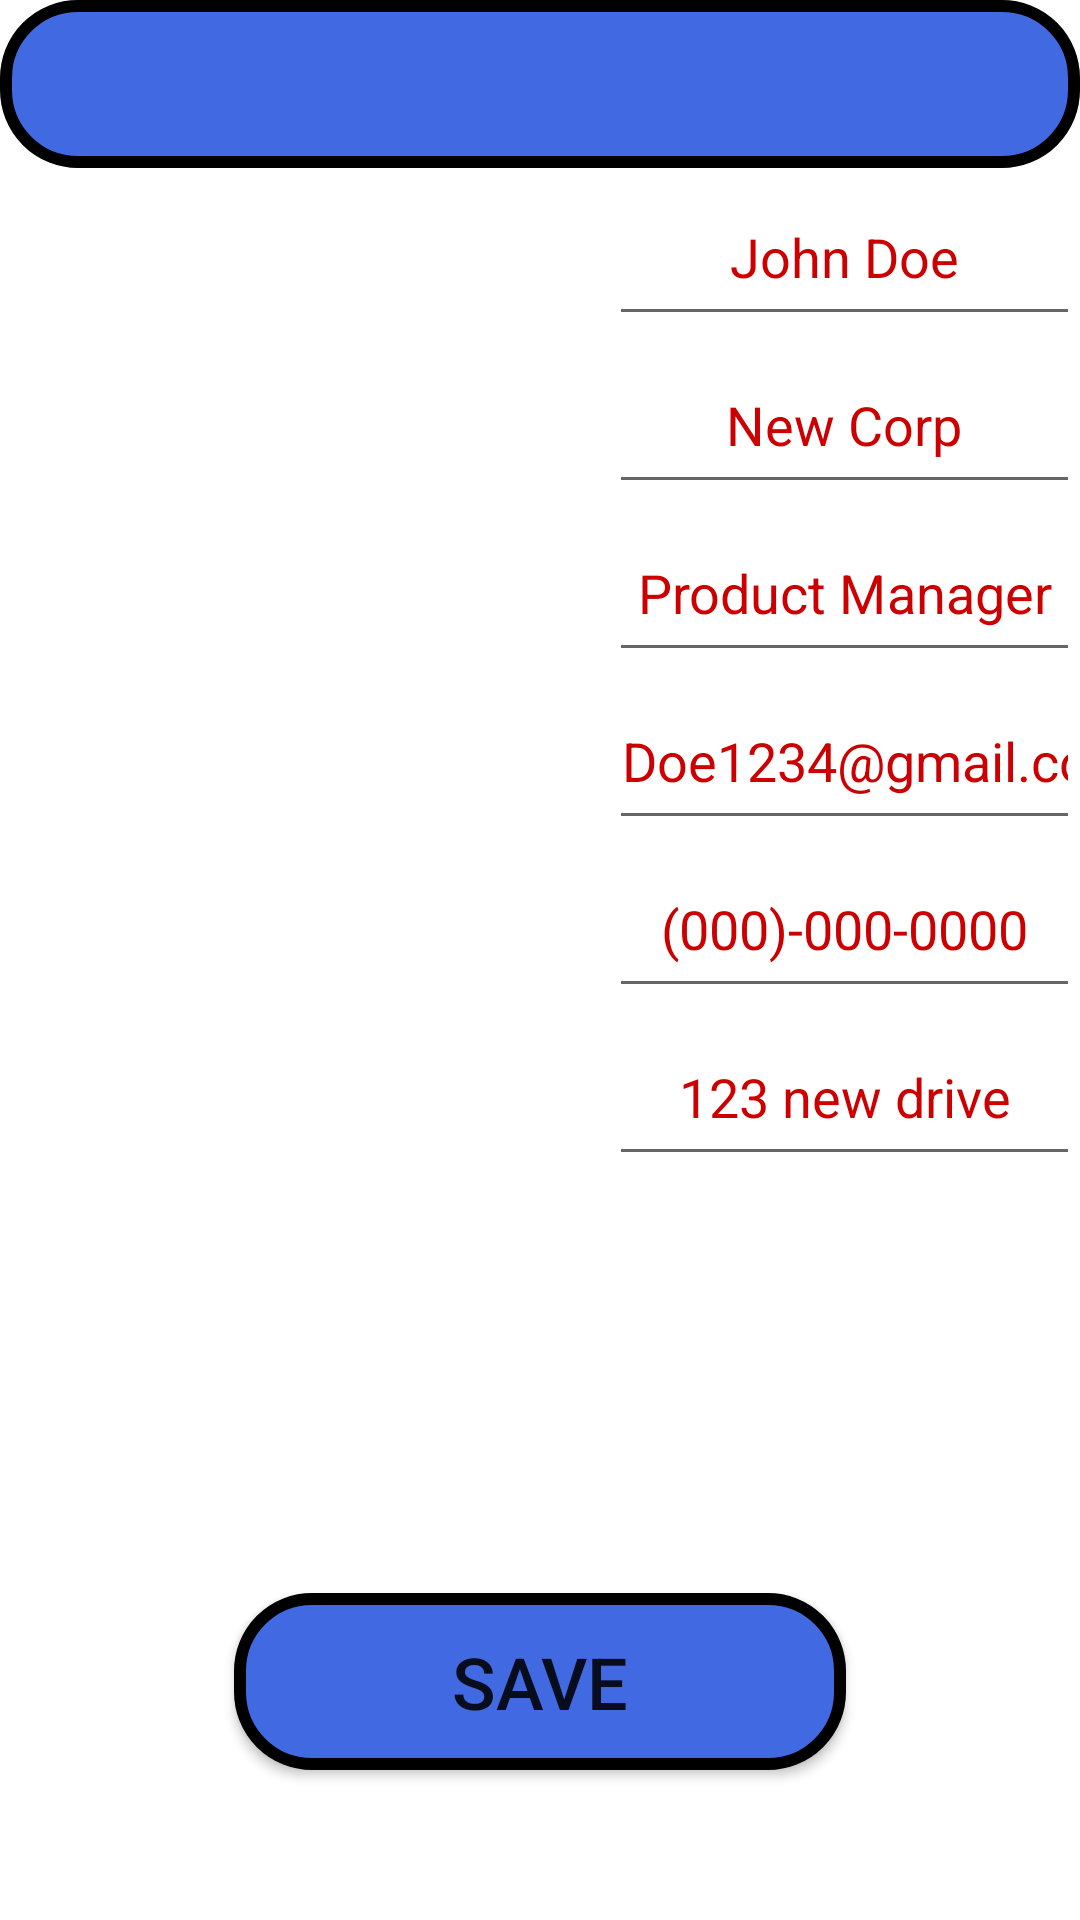

Write the Android layout XML for this screen, with the resource values it uses.
<!-- AndroidManifest.xml: application theme Theme.XSpace -->
<!-- res/layout/profile.xml -->
<?xml version="1.0" encoding="utf-8"?>

<androidx.constraintlayout.widget.ConstraintLayout xmlns:android="http://schemas.android.com/apk/res/android"
    xmlns:app="http://schemas.android.com/apk/res-auto"
    xmlns:tools="http://schemas.android.com/tools"
    android:layout_width="match_parent"
    android:layout_height="match_parent"
    >

    <ImageView
        android:id="@+id/background_image"
        android:layout_width="match_parent"
        android:layout_height="match_parent"
        android:scaleType="centerCrop"
        android:src="@drawable/planet"
        android:layout_gravity="center"/>

    <androidx.drawerlayout.widget.DrawerLayout
        android:id="@+id/drawer_layout"
        android:layout_width="match_parent"
        android:layout_height="match_parent">

        
        <androidx.constraintlayout.widget.ConstraintLayout
            android:layout_width="match_parent"
            android:layout_height="match_parent">

            
            <Button
                android:id="@+id/Save"
                android:layout_width="204dp"
                android:layout_height="59dp"
                android:layout_marginBottom="50dp"
                android:background="@drawable/bubble_background"
                android:text="Save"
                android:textSize="24sp"
                app:layout_constraintBottom_toBottomOf="@+id/content_frame"
                app:layout_constraintEnd_toEndOf="parent"
                app:layout_constraintStart_toStartOf="parent" />

            <androidx.appcompat.widget.Toolbar
                android:id="@+id/toolbar"
                android:layout_width="match_parent"
                android:layout_height="?attr/actionBarSize"
                android:background="@drawable/bubble_background"
                app:layout_constraintTop_toTopOf="parent" />

            
            <FrameLayout
                android:id="@+id/content_frame"
                android:layout_width="match_parent"
                android:layout_height="0dp"
                app:layout_constraintTop_toBottomOf="@id/toolbar"
                app:layout_constraintBottom_toBottomOf="parent"
                app:layout_constraintLeft_toLeftOf="parent"
                app:layout_constraintRight_toRightOf="parent" >

                <LinearLayout
                    android:layout_width="match_parent"
                    android:layout_height="match_parent"
                    android:orientation="horizontal">

                    <LinearLayout
                        android:layout_width="203dp"
                        android:layout_height="match_parent"
                        android:orientation="vertical"
                        android:paddingBottom="8dp">

                        <TextView
                            android:id="@+id/Name"
                            android:layout_width="match_parent"
                            android:layout_height="56dp"
                            android:text="Name:"
                            android:textAlignment="center"
                            android:textColor="@color/colorWhite"
                            android:textSize="34sp" />

                        <TextView
                            android:id="@+id/Company"
                            android:layout_width="match_parent"
                            android:layout_height="56dp"
                            android:text="Company: "
                            android:textAlignment="center"
                            android:textColor="@color/colorWhite"
                            android:textSize="34sp" />

                        <TextView
                            android:id="@+id/Role"
                            android:layout_width="match_parent"
                            android:layout_height="56dp"
                            android:text="Role:"
                            android:textAlignment="center"
                            android:textColor="@color/colorWhite"
                            android:textSize="34sp" />

                        <TextView
                            android:id="@+id/Email"
                            android:layout_width="match_parent"
                            android:layout_height="56dp"
                            android:text="Email: "
                            android:textAlignment="center"
                            android:textColor="@color/colorWhite"
                            android:textSize="34sp" />

                        <TextView
                            android:id="@+id/Phone"
                            android:layout_width="match_parent"
                            android:layout_height="56dp"
                            android:text="Phone: "
                            android:textAlignment="center"
                            android:textColor="@color/colorWhite"
                            android:textSize="34sp" />

                        <TextView
                            android:id="@+id/Location"
                            android:layout_width="match_parent"
                            android:layout_height="56dp"
                            android:text="Location: "
                            android:textAlignment="center"
                            android:textColor="@color/colorWhite"
                            android:textSize="34sp" />

                    </LinearLayout>

                    <LinearLayout
                        android:layout_width="match_parent"
                        android:layout_height="match_parent"
                        android:orientation="vertical">

                        <EditText
                            android:id="@+id/Name_Edit"
                            android:layout_width="match_parent"
                            android:layout_height="56dp"
                            android:ems="10"
                            android:hint="John Doe"
                            android:inputType="text"
                            android:textAlignment="center"
                            android:textColor="@android:color/holo_green_light"
                            android:textColorHint="@android:color/holo_red_dark" />

                        <EditText
                            android:id="@+id/Com_Edit"
                            android:layout_width="match_parent"
                            android:layout_height="56dp"
                            android:ems="10"
                            android:hint="New Corp"
                            android:inputType="text"
                            android:textAlignment="center"
                            android:textColor="@android:color/holo_green_light"
                            android:textColorHint="@android:color/holo_red_dark" />

                        <EditText
                            android:id="@+id/Role_Edit"
                            android:layout_width="match_parent"
                            android:layout_height="56dp"
                            android:ems="10"
                            android:hint="Product Manager"
                            android:inputType="text"
                            android:textAlignment="center"
                            android:textColor="@android:color/holo_green_light"
                            android:textColorHint="@android:color/holo_red_dark" />

                        <EditText
                            android:id="@+id/Email_Edit"
                            android:layout_width="match_parent"
                            android:layout_height="56dp"
                            android:ems="10"
                            android:hint="Doe1234@gmail.com"
                            android:inputType="text"
                            android:textAlignment="center"
                            android:textColor="@android:color/holo_green_light"
                            android:textColorHint="@android:color/holo_red_dark" />

                        <EditText
                            android:id="@+id/Phone_Edit"
                            android:layout_width="match_parent"
                            android:layout_height="56dp"
                            android:ems="10"
                            android:hint="(000)-000-0000"
                            android:inputType="phone"
                            android:textAlignment="center"
                            android:textColor="@color/colorWhite"
                            android:textColorHint="@android:color/holo_red_dark" />

                        <EditText
                            android:id="@+id/Location_Edit"
                            android:layout_width="match_parent"
                            android:layout_height="56dp"
                            android:ems="10"
                            android:hint="123 new drive"
                            android:inputType="text"
                            android:textAlignment="center"
                            android:textColor="@android:color/holo_green_light"
                            android:textColorHint="@android:color/holo_red_dark" />

                    </LinearLayout>
                </LinearLayout>
            </FrameLayout>

        </androidx.constraintlayout.widget.ConstraintLayout>

        
        <com.google.android.material.navigation.NavigationView
            android:id="@+id/nav_view"
            android:layout_width="150dp"
            android:layout_height="match_parent"
            android:layout_gravity="start"
            app:menu="@menu/drawer_menu" />

    </androidx.drawerlayout.widget.DrawerLayout>

</androidx.constraintlayout.widget.ConstraintLayout>
<!-- resources referenced by this layout -->
<resources>
  <color name="colorWhite">#FFFFFF</color>
  <!-- drawable bubble_background (drawable) -->
  <?xml version="1.0" encoding="utf-8"?>
  
  <shape xmlns:android="http://schemas.android.com/apk/res/android">
      <solid android:color="@color/royal_blue"/> 
      <stroke
          android:width="4dp"
          android:color="@color/black"/> 
      <corners android:radius="24dp"/> 
  </shape>
  <style name="Theme.XSpace" parent="Theme.MaterialComponents.DayNight.DarkActionBar">
          
          <item name="colorPrimary">@color/purple_500</item>
          <item name="colorPrimaryVariant">@color/purple_700</item>
          <item name="colorOnPrimary">@color/white</item>
          
          <item name="colorSecondary">@color/teal_200</item>
          <item name="colorSecondaryVariant">@color/teal_700</item>
          <item name="colorOnSecondary">@color/black</item>
          
          <item name="android:statusBarColor">?attr/colorPrimaryVariant</item>
          
      </style>
  <color name="royal_blue">#4169E1</color>
  <color name="black">#FF000000</color>
  <color name="purple_500">#FF6200EE</color>
  <color name="purple_700">#FF3700B3</color>
  <color name="white">#FFFFFFFF</color>
  <color name="teal_200">#FF03DAC5</color>
  <color name="teal_700">#FF018786</color>
</resources>
